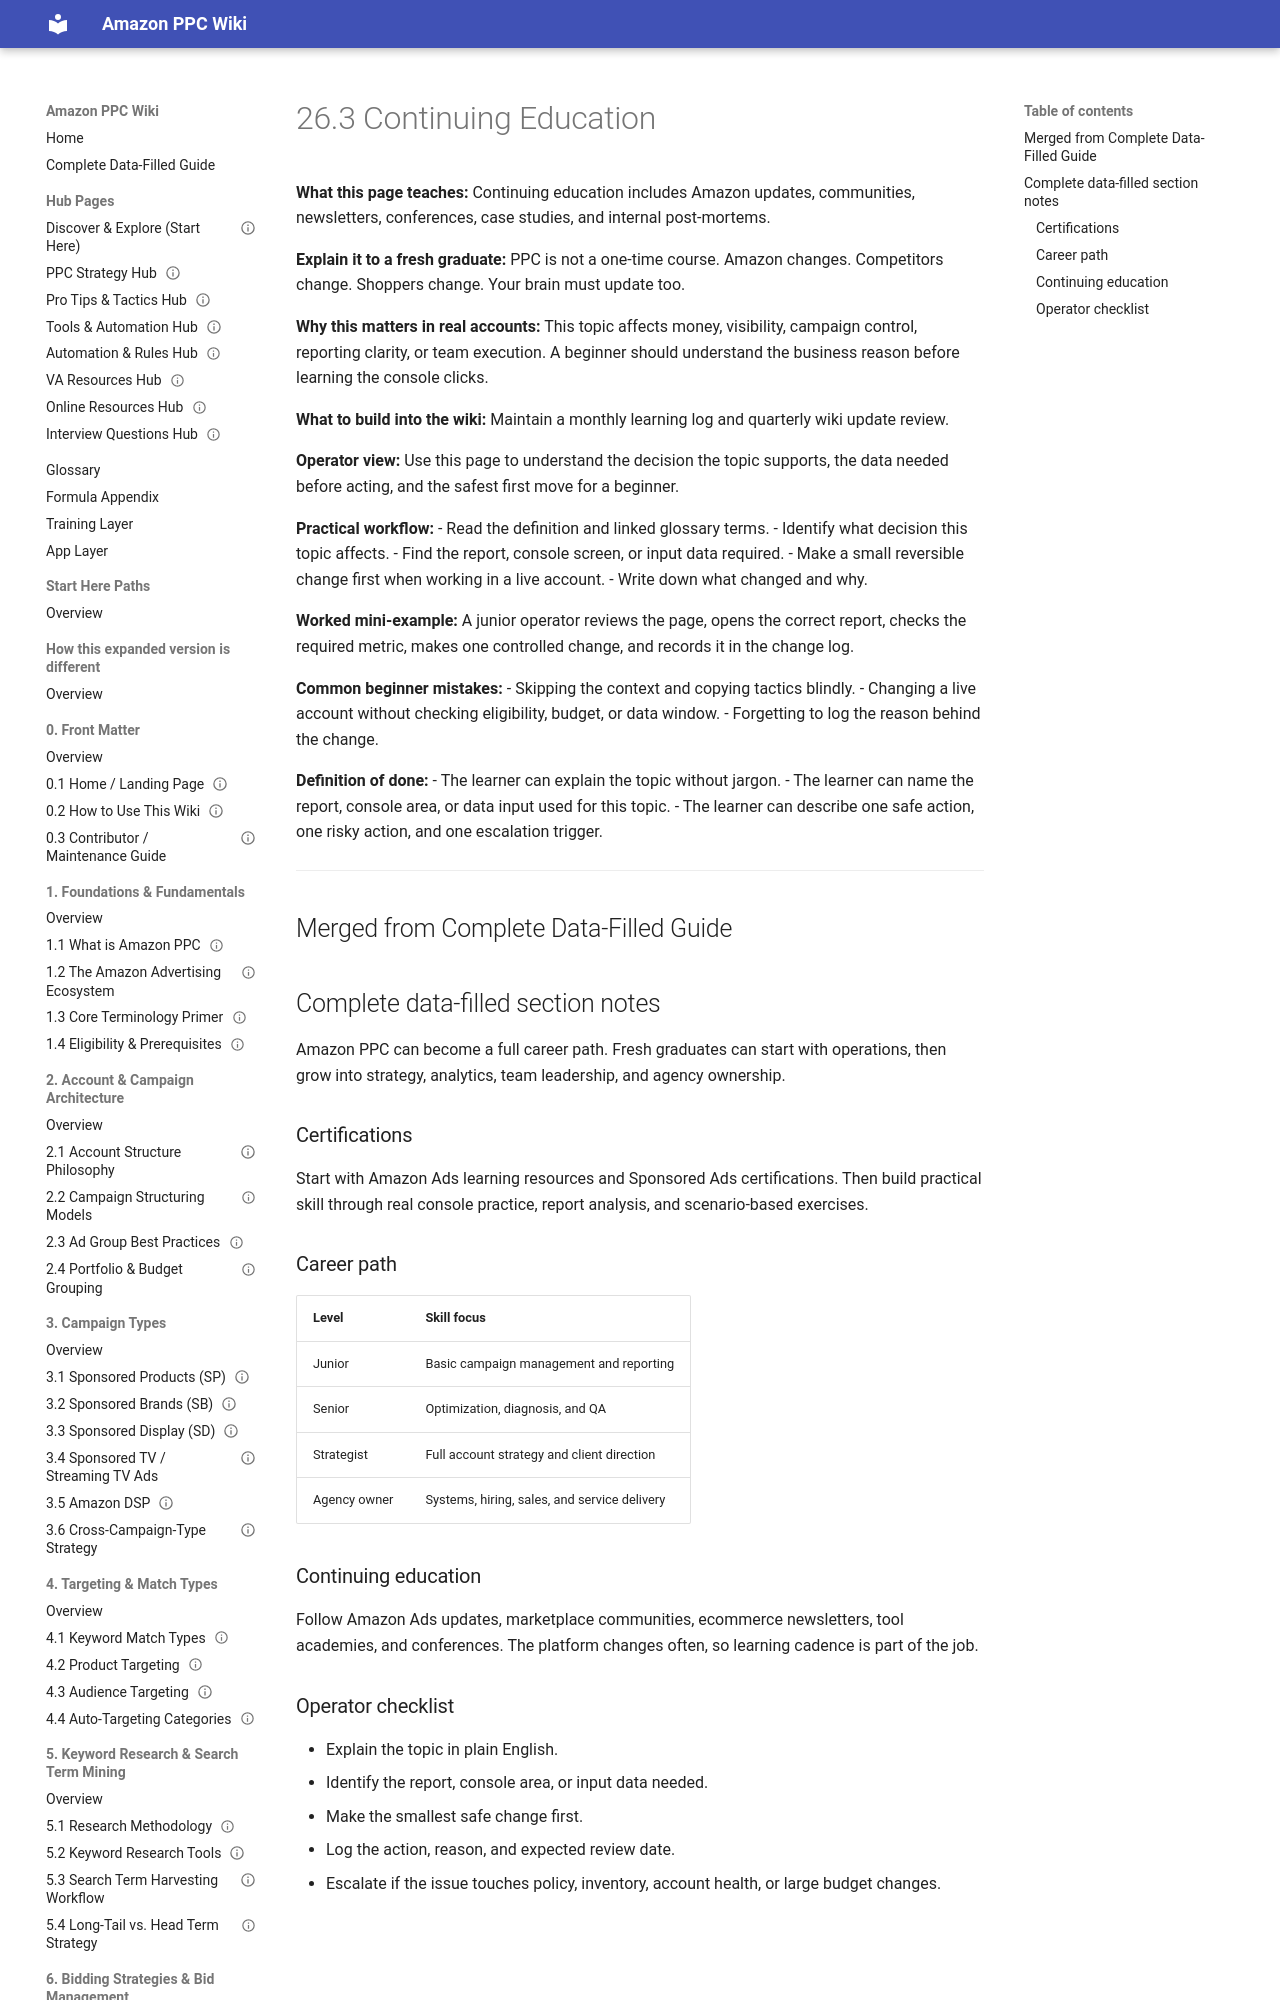

repository: projectamazonph/Amazon-Wiki · page: sections/26-26-career-certification-and-learning/26-3-26-3-continuing-education/index.html · generator: mkdocs

---
title: "26.3 Continuing Education"
page_id: "26-3"
section: "26. Career, Certification & Learning"
learner_level: "Advanced"
topic_tags: ["amazon-ppc"]
delivery_format: ["self-paced", "instructor-led"]
estimated_time_minutes: 15
owner: "PPC Training Team"
review_cycle: "Quarterly"
last_verified_against_live_console: null
source_doc: "Amazon_PPC_Wiki_Fresh_Graduate_Guide_EXPANDED.docx"
status: "draft-ready"
---
